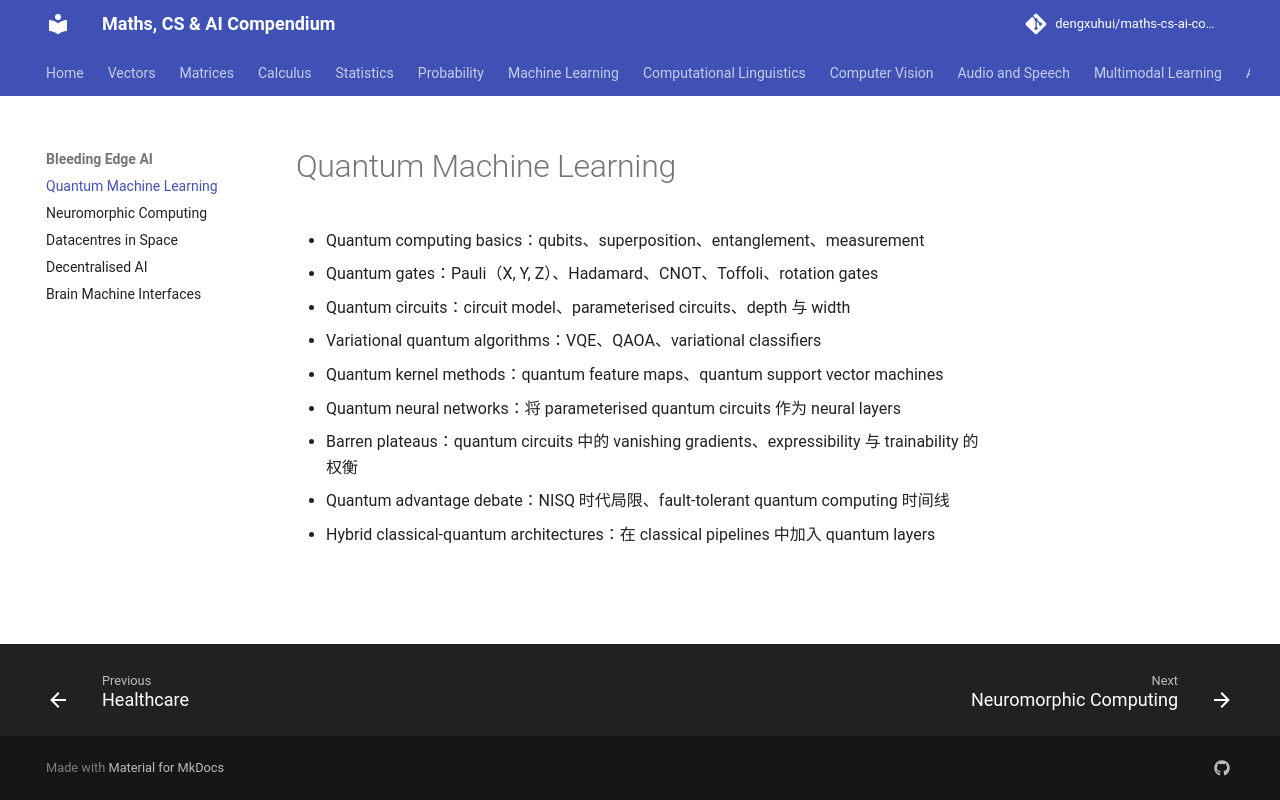

repository: dengxuhui/maths-cs-ai-compendium_CN · page: chapter 20: bleeding edge AI/01. quantum machine learning/index.html · generator: mkdocs

# Quantum Machine Learning

- Quantum computing basics：qubits、superposition、entanglement、measurement
- Quantum gates：Pauli（X, Y, Z）、Hadamard、CNOT、Toffoli、rotation gates
- Quantum circuits：circuit model、parameterised circuits、depth 与 width
- Variational quantum algorithms：VQE、QAOA、variational classifiers
- Quantum kernel methods：quantum feature maps、quantum support vector machines
- Quantum neural networks：将 parameterised quantum circuits 作为 neural layers
- Barren plateaus：quantum circuits 中的 vanishing gradients、expressibility 与 trainability 的权衡
- Quantum advantage debate：NISQ 时代局限、fault-tolerant quantum computing 时间线
- Hybrid classical-quantum architectures：在 classical pipelines 中加入 quantum layers
